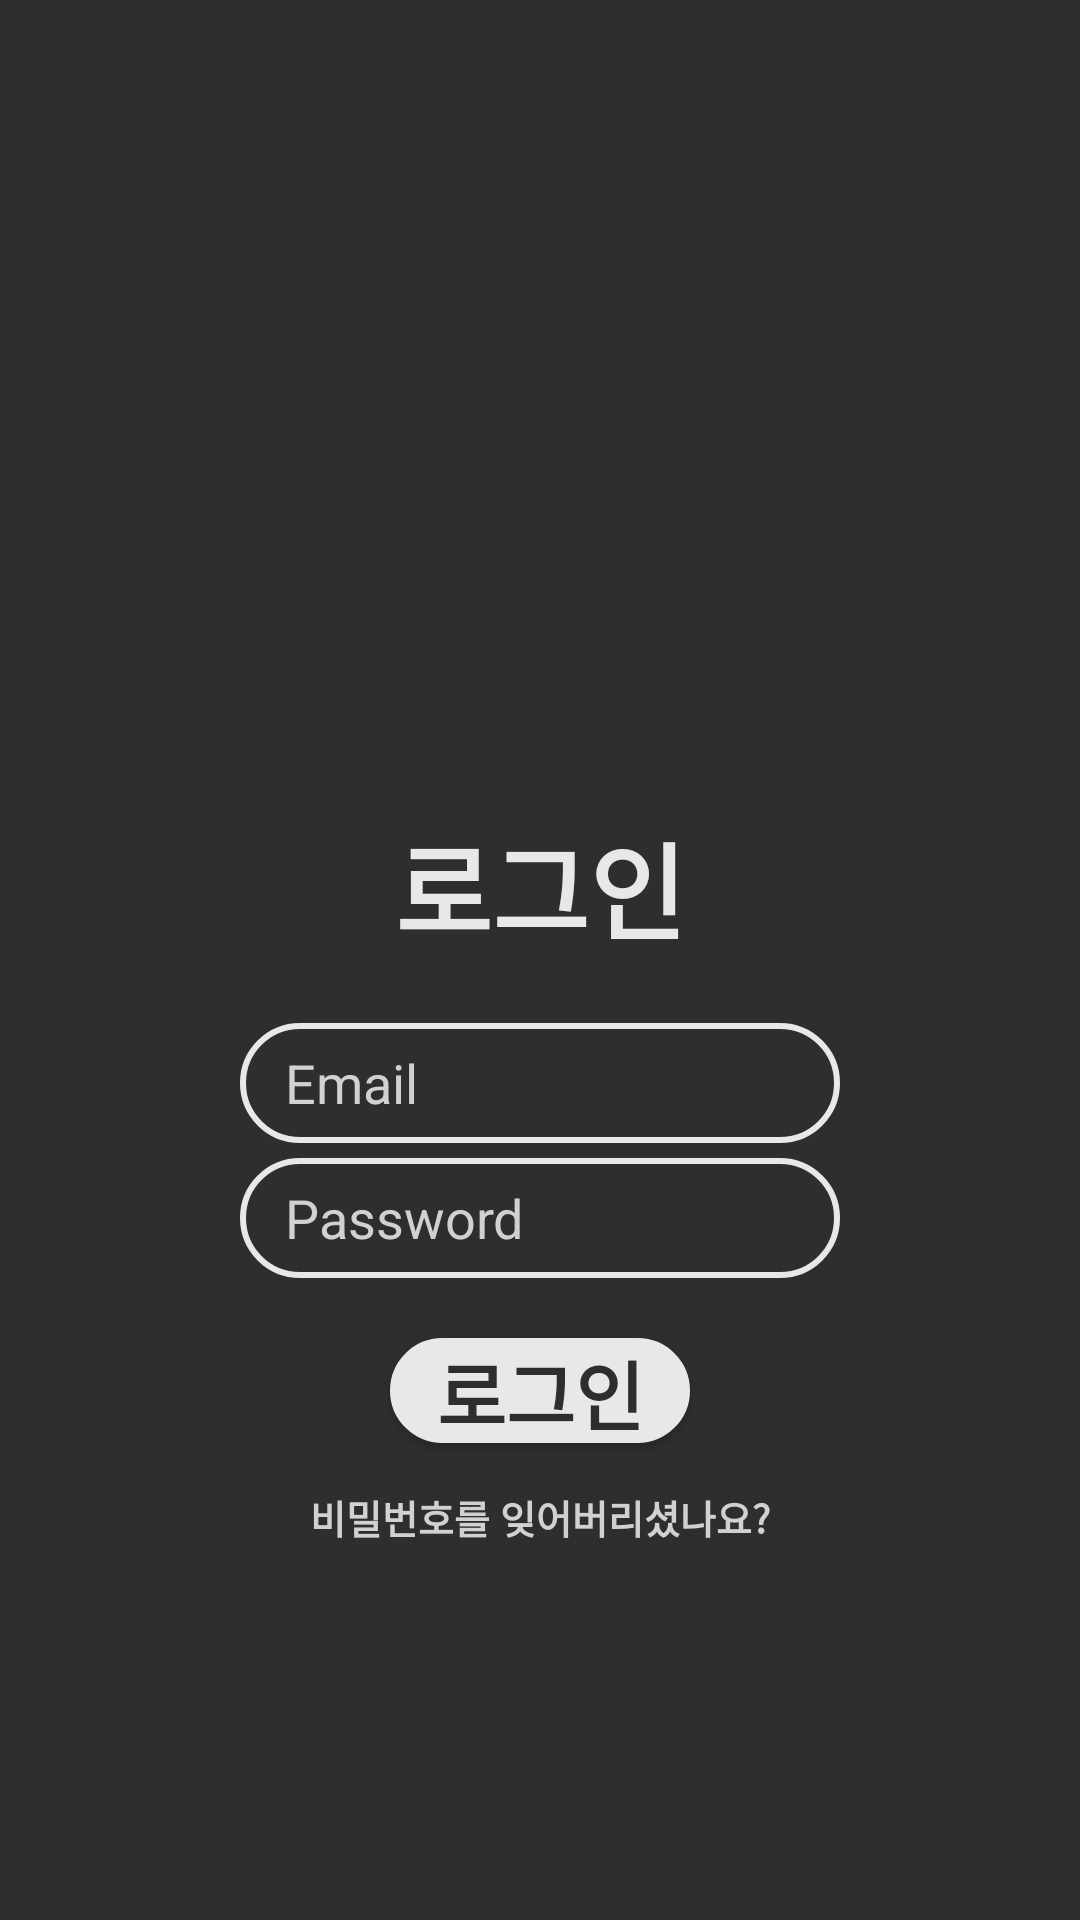

Reconstruct the res/layout file that produces this screen, plus the resources it refers to.
<!-- AndroidManifest.xml: application theme AppTheme -->
<!-- res/layout/activity_login.xml -->
<?xml version="1.0" encoding="utf-8"?>
<androidx.constraintlayout.widget.ConstraintLayout xmlns:android="http://schemas.android.com/apk/res/android"
    xmlns:app="http://schemas.android.com/apk/res-auto"
    xmlns:tools="http://schemas.android.com/tools"
    android:layout_width="match_parent"
    android:layout_height="match_parent"
    tools:context=".ui.LoginActivity"
    android:background="#2E2E2E"
    android:layout_gravity="center"

    >

    <TextView
        android:id="@+id/titleText"
        android:layout_width="0dp"
        android:layout_height="wrap_content"
        android:layout_marginTop="270dp"
        android:fontFamily="@font/courgette"
        android:text="로그인"
        android:textAlignment="center"
        android:textColor="#E8E8E8"
        android:textSize="35sp"
        android:textStyle="bold"
        app:layout_constraintEnd_toEndOf="parent"
        app:layout_constraintStart_toStartOf="parent"
        app:layout_constraintTop_toTopOf="parent"
        />

    <EditText
        android:id="@+id/login_email"
        android:layout_width="200dp"
        android:layout_height="40dp"
        android:layout_marginTop="20dp"
        android:background="@drawable/textbox"
        android:hint="Email"
        android:inputType="textPersonName"

        android:paddingStart="15dp"
        android:paddingEnd="15dp"
        android:textColor="#D1D1D1"
        android:textColorHighlight="#D1D1D1"
        android:textColorHint="#D1D1D1"
        android:textColorLink="#D1D1D1"
        app:layout_constraintEnd_toEndOf="parent"
        app:layout_constraintStart_toStartOf="parent"
        app:layout_constraintTop_toBottomOf="@+id/titleText" />

    <EditText
        android:id="@+id/login_password"
        android:layout_width="200dp"
        android:layout_height="40dp"
        android:layout_marginTop="5dp"
        android:background="@drawable/textbox"
        android:hint="Password"
        android:inputType="textPassword"
        android:autoSizeTextType="uniform"

        android:paddingStart="15dp"
        android:paddingEnd="15dp"
        android:textColor="#D1D1D1"
        android:textColorHighlight="#D1D1D1"
        android:textColorHint="#D1D1D1"
        android:textColorLink="#D1D1D1"
        app:layout_constraintEnd_toEndOf="parent"
        app:layout_constraintStart_toStartOf="parent"
        app:layout_constraintTop_toBottomOf="@+id/login_email" />

    <Button
        android:id="@+id/loginButton"
        android:layout_width="100dp"
        android:layout_height="35dp"
        android:layout_marginTop="20dp"
        android:text="로그인"
        android:textColor="#2E2E2E"
        android:textSize="25dp"
        android:textStyle="bold"
        app:layout_constraintEnd_toEndOf="parent"
        app:layout_constraintStart_toStartOf="parent"
        app:layout_constraintTop_toBottomOf="@+id/login_password"
        android:background="@drawable/button"/>

    <TextView
        android:id="@+id/changePasswordResetButton"
        android:layout_width="wrap_content"
        android:layout_height="wrap_content"
        android:layout_marginTop="15dp"
        android:text="비밀번호를 잊어버리셨나요?"
        android:textStyle="bold"
        android:textSize="13dp"
        android:textColor="#D1D1D1"
        app:layout_constraintEnd_toEndOf="parent"
        app:layout_constraintStart_toStartOf="parent"
        app:layout_constraintTop_toBottomOf="@+id/loginButton" />


</androidx.constraintlayout.widget.ConstraintLayout>
<!-- resources referenced by this layout -->
<resources>
  <!-- drawable button (drawable) -->
  <?xml version="1.0" encoding="utf-8"?>
  <shape xmlns:android="http://schemas.android.com/apk/res/android" android:shape="rectangle" >
      <stroke android:width="2dip" android:color="#E8E8E8" />
      <solid android:color="#E8E8E8"></solid>
      <corners android:radius="60dp"></corners>
  </shape>
  <!-- drawable textbox (drawable) -->
  <?xml version="1.0" encoding="utf-8"?>
  <shape xmlns:android="http://schemas.android.com/apk/res/android" android:shape="rectangle" >
      <stroke android:width="2dip" android:color="#E8E8E8" />
      <corners android:radius="60dp"></corners>
  </shape>
</resources>
